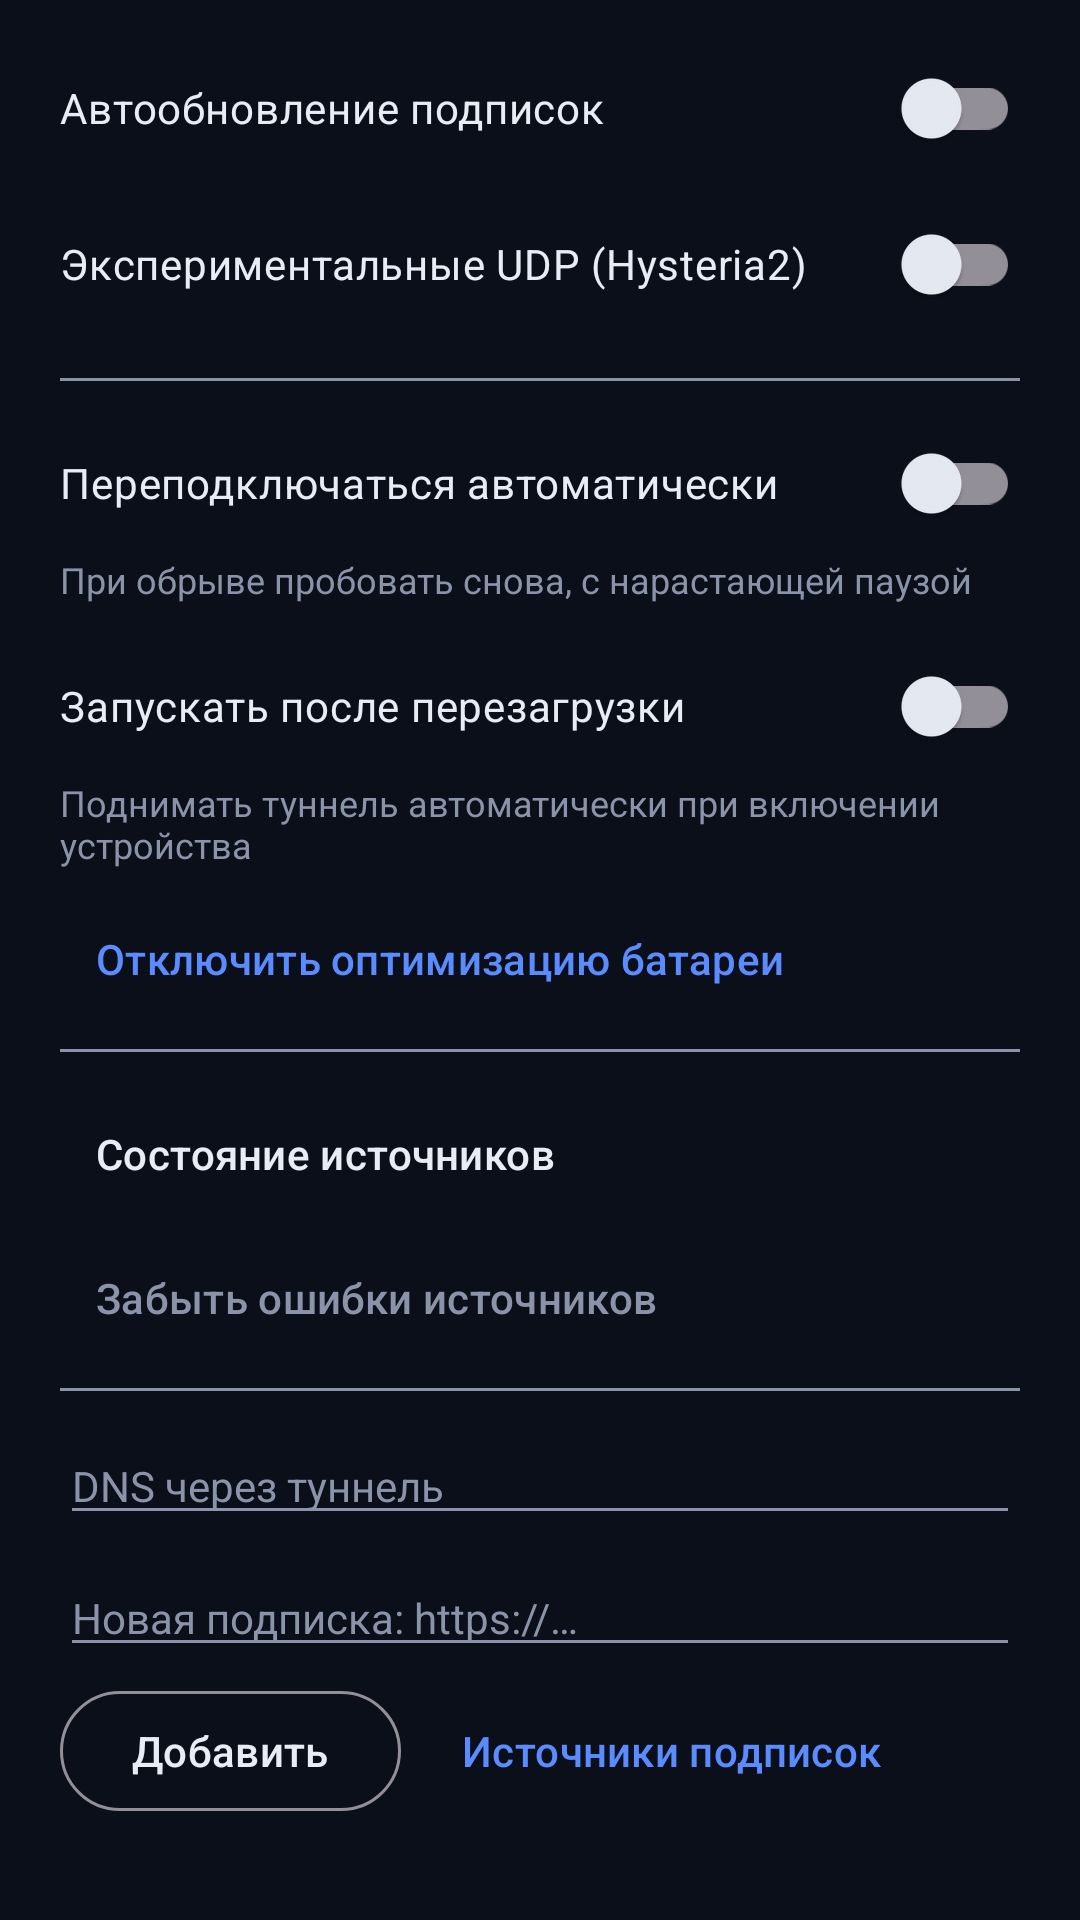

Reconstruct the res/layout file that produces this screen, plus the resources it refers to.
<!-- AndroidManifest.xml: application theme Theme.Flicker -->
<!-- res/layout/dialog_settings.xml -->
<?xml version="1.0" encoding="utf-8"?>
<ScrollView xmlns:android="http://schemas.android.com/apk/res/android"
    android:layout_width="match_parent"
    android:layout_height="wrap_content">

    <LinearLayout
        android:layout_width="match_parent"
        android:layout_height="wrap_content"
        android:orientation="vertical"
        android:paddingHorizontal="20dp"
        android:paddingTop="12dp">

        <com.google.android.material.switchmaterial.SwitchMaterial
            android:id="@+id/sw_auto_refresh"
            android:layout_width="match_parent"
            android:layout_height="wrap_content"
            android:text="@string/pref_auto_refresh"
            android:textColor="@color/text" />

        <com.google.android.material.switchmaterial.SwitchMaterial
            android:id="@+id/sw_hy2"
            android:layout_width="match_parent"
            android:layout_height="wrap_content"
            android:layout_marginTop="4dp"
            android:text="@string/pref_allow_hy2"
            android:textColor="@color/text" />

        
        <View
            android:layout_width="match_parent"
            android:layout_height="1dp"
            android:layout_marginTop="14dp"
            android:background="@color/muted" />

        <com.google.android.material.switchmaterial.SwitchMaterial
            android:id="@+id/sw_auto_reconnect"
            android:layout_width="match_parent"
            android:layout_height="wrap_content"
            android:layout_marginTop="10dp"
            android:text="@string/pref_auto_reconnect"
            android:textColor="@color/text" />

        <TextView
            android:layout_width="match_parent"
            android:layout_height="wrap_content"
            android:text="@string/pref_auto_reconnect_summary"
            android:textColor="@color/muted"
            android:textSize="12sp" />

        <com.google.android.material.switchmaterial.SwitchMaterial
            android:id="@+id/sw_autostart"
            android:layout_width="match_parent"
            android:layout_height="wrap_content"
            android:layout_marginTop="10dp"
            android:text="@string/pref_autostart"
            android:textColor="@color/text" />

        <TextView
            android:layout_width="match_parent"
            android:layout_height="wrap_content"
            android:text="@string/pref_autostart_summary"
            android:textColor="@color/muted"
            android:textSize="12sp" />

        <com.google.android.material.button.MaterialButton
            android:id="@+id/btn_battery"
            style="@style/Widget.Material3.Button.TextButton"
            android:layout_width="match_parent"
            android:layout_height="wrap_content"
            android:layout_marginTop="6dp"
            android:gravity="start|center_vertical"
            android:text="@string/pref_battery"
            android:textColor="@color/accent" />

        
        <View
            android:layout_width="match_parent"
            android:layout_height="1dp"
            android:layout_marginTop="6dp"
            android:background="@color/muted" />

        <com.google.android.material.button.MaterialButton
            android:id="@+id/btn_sources_health"
            style="@style/Widget.Material3.Button.TextButton"
            android:layout_width="match_parent"
            android:layout_height="wrap_content"
            android:layout_marginTop="10dp"
            android:gravity="start|center_vertical"
            android:text="@string/pref_sources_health"
            android:textColor="@color/text" />

        <com.google.android.material.button.MaterialButton
            android:id="@+id/btn_sources_reset"
            style="@style/Widget.Material3.Button.TextButton"
            android:layout_width="match_parent"
            android:layout_height="wrap_content"
            android:gravity="start|center_vertical"
            android:text="@string/pref_sources_reset"
            android:textColor="@color/muted" />

        <View
            android:layout_width="match_parent"
            android:layout_height="1dp"
            android:layout_marginTop="6dp"
            android:background="@color/muted" />

        <EditText
            android:id="@+id/ed_dns"
            android:layout_width="match_parent"
            android:layout_height="wrap_content"
            android:layout_marginTop="12dp"
            android:hint="@string/pref_dns"
            android:importantForAutofill="no"
            android:inputType="text"
            android:textColor="@color/text"
            android:textColorHint="@color/muted"
            android:textSize="14sp" />

        <EditText
            android:id="@+id/ed_source"
            android:layout_width="match_parent"
            android:layout_height="wrap_content"
            android:layout_marginTop="8dp"
            android:hint="@string/pref_add_source_hint"
            android:importantForAutofill="no"
            android:inputType="textUri"
            android:textColor="@color/text"
            android:textColorHint="@color/muted"
            android:textSize="14sp" />

        <LinearLayout
            android:layout_width="match_parent"
            android:layout_height="wrap_content"
            android:layout_marginTop="4dp"
            android:orientation="horizontal">

            <com.google.android.material.button.MaterialButton
                android:id="@+id/btn_add_source"
                style="@style/Widget.Material3.Button.OutlinedButton"
                android:layout_width="wrap_content"
                android:layout_height="wrap_content"
                android:text="@string/pref_add_source"
                android:textColor="@color/text" />

            <com.google.android.material.button.MaterialButton
                android:id="@+id/btn_manage_sources"
                style="@style/Widget.Material3.Button.TextButton"
                android:layout_width="wrap_content"
                android:layout_height="wrap_content"
                android:layout_marginStart="8dp"
                android:text="@string/pref_sources"
                android:textColor="@color/accent" />
        </LinearLayout>
    </LinearLayout>
</ScrollView>
<!-- resources referenced by this layout -->
<resources>
  <color name="accent">#5B8CFF</color>
  <color name="muted">#8A93A8</color>
  <color name="text">#E8ECF5</color>
  <string name="pref_add_source">Добавить</string>
  <string name="pref_add_source_hint">Новая подписка: https://…</string>
  <string name="pref_allow_hy2">Экспериментальные UDP (Hysteria2)</string>
  <string name="pref_auto_reconnect">Переподключаться автоматически</string>
  <string name="pref_auto_reconnect_summary">При обрыве пробовать снова, с нарастающей паузой</string>
  <string name="pref_auto_refresh">Автообновление подписок</string>
  <string name="pref_autostart">Запускать после перезагрузки</string>
  <string name="pref_autostart_summary">Поднимать туннель автоматически при включении устройства</string>
  <string name="pref_battery">Отключить оптимизацию батареи</string>
  <string name="pref_dns">DNS через туннель</string>
  <string name="pref_sources">Источники подписок</string>
  <string name="pref_sources_health">Состояние источников</string>
  <string name="pref_sources_reset">Забыть ошибки источников</string>
  <style name="Theme.Flicker" parent="Theme.Material3.Dark.NoActionBar">
          <item name="colorPrimary">@color/accent</item>
          <item name="colorOnPrimary">#0B0F1A</item>
          <item name="colorSecondary">@color/ok</item>
          <item name="android:colorBackground">@color/bg</item>
          <item name="colorSurface">@color/surface</item>
          <item name="colorOnSurface">@color/text</item>
          <item name="android:statusBarColor">@color/bg</item>
          <item name="android:navigationBarColor">@color/bg</item>
          
          <item name="android:textColorPrimary">@color/text</item>
          <item name="android:textColorSecondary">@color/muted</item>
          <item name="alertDialogTheme">@style/Theme.Flicker.Dialog</item>
          <item name="materialAlertDialogTheme">@style/Theme.Flicker.Dialog</item>
      </style>
  <color name="ok">#00E5A0</color>
  <color name="bg">#0B0F1A</color>
  <color name="surface">#121827</color>
  <style name="Theme.Flicker.Dialog" parent="ThemeOverlay.Material3.MaterialAlertDialog">
          <item name="android:colorBackground">@color/surface</item>
          <item name="colorOnSurface">@color/text</item>
          <item name="colorPrimary">@color/accent</item>
      </style>
</resources>
